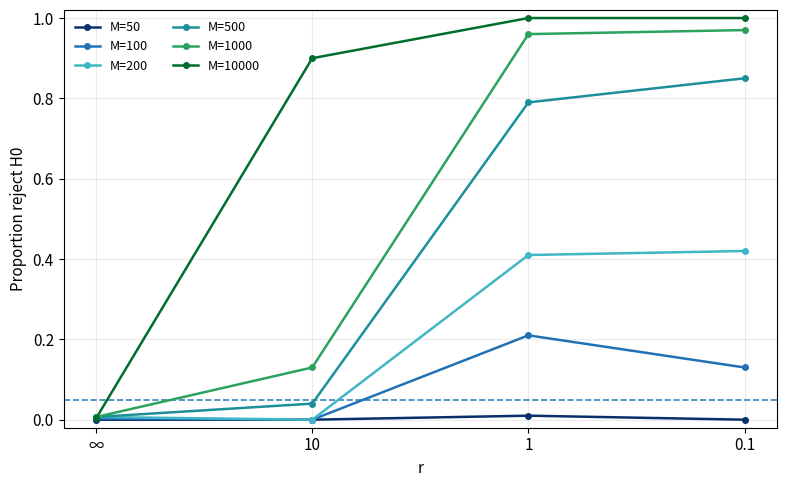
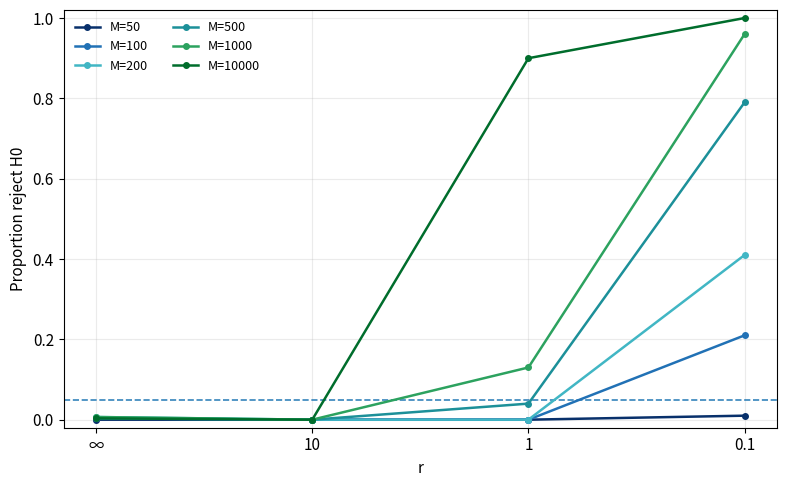
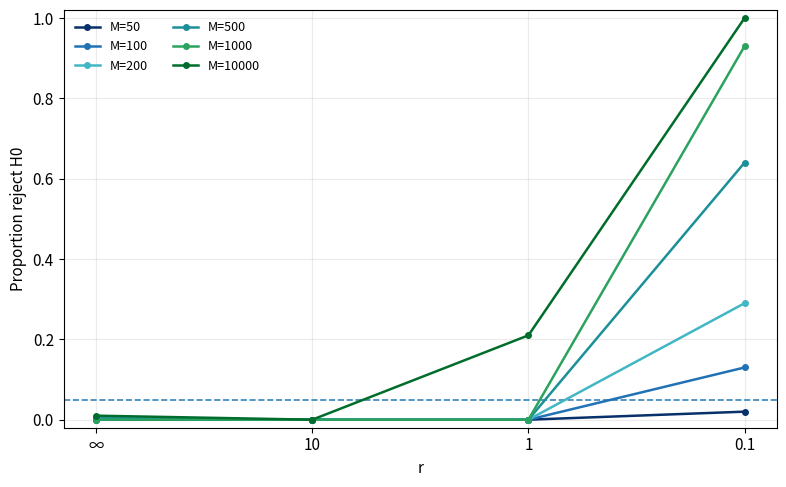
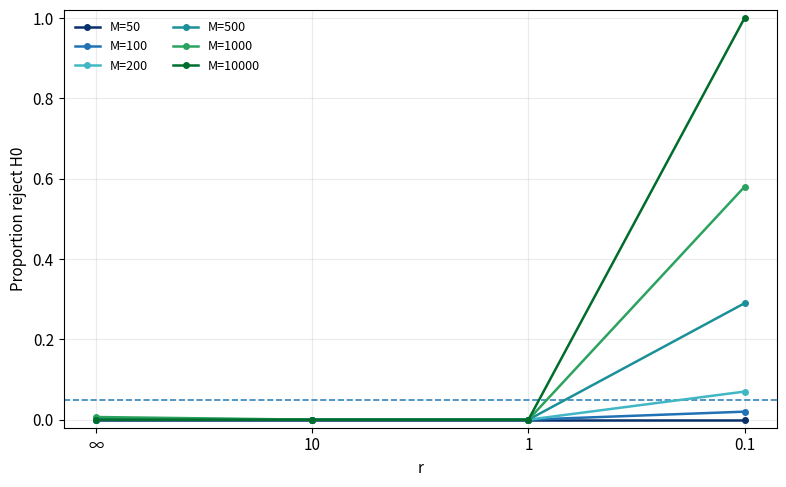
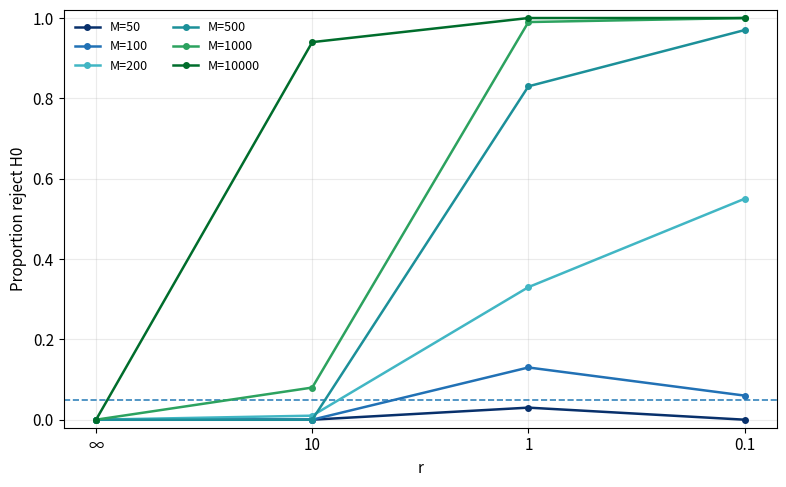
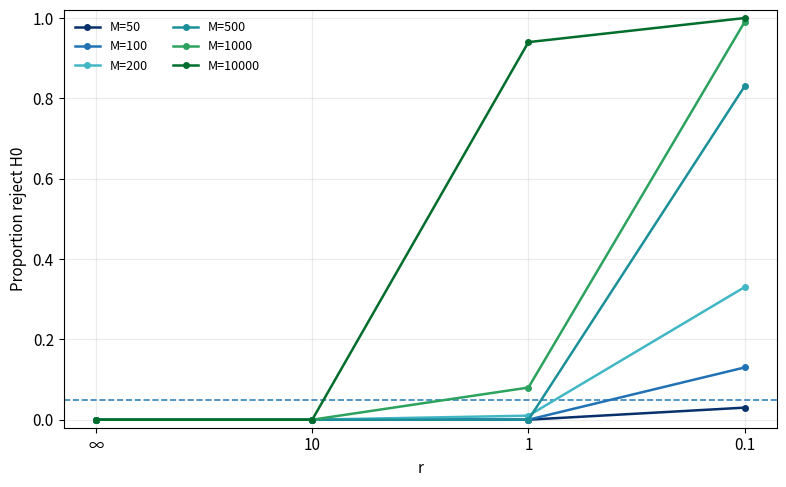
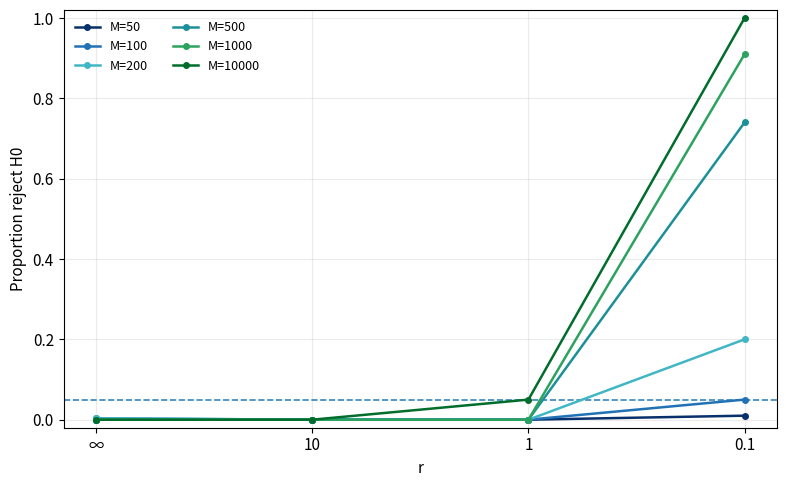
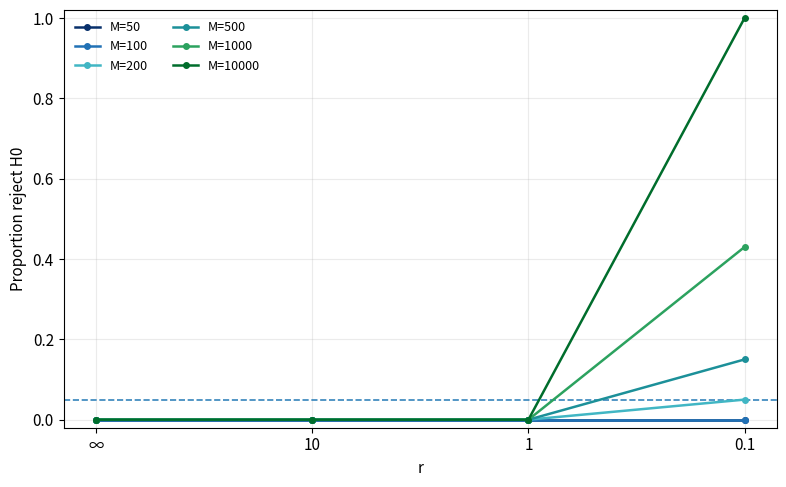

The matplotlib source for these figures, in order:
import numpy as np
import matplotlib.pyplot as plt

d_list = [0.1, 1, 2, 5]
Ms = [50, 100, 200, 500, 1000, 10000]
r_loop = [0.1, 1, 10]

H1 = np.array([
    [0.00, 0.01, 0.02, 0.00],
    [0.01, 0.00, 0.00, 0.00],
    [0.00, 0.00, 0.00, 0.00],
    [0.13, 0.21, 0.13, 0.02],
    [0.21, 0.00, 0.00, 0.00],
    [0.00, 0.00, 0.00, 0.00],
    [0.42, 0.41, 0.29, 0.07],
    [0.41, 0.00, 0.00, 0.00],
    [0.00, 0.00, 0.00, 0.00],
    [0.85, 0.79, 0.64, 0.29],
    [0.79, 0.04, 0.00, 0.00],
    [0.04, 0.00, 0.00, 0.00],
    [0.97, 0.96, 0.93, 0.58],
    [0.96, 0.13, 0.00, 0.00],
    [0.13, 0.00, 0.00, 0.00],
    [1, 1, 1, 1], 
    [1,   0.9,  0.21, 0,  ],
    [0.9, 0,  0,  0 ]
])

H0 = np.array([
    [1.00, 1.00, 1.00, 1.00],
    [1.00, 1.00, 1.00, 1.00],
    [1.00, 1.00, 1.00, 1.00],
    [1.00, 0.99, 0.99, 1.00],
    [0.99, 1.00, 1.00, 1.00],
    [1.00, 1.00, 1.00, 1.00],
    [1.00, 0.98, 0.99, 1.00],
    [0.98, 1.00, 1.00, 1.00],
    [1.00, 1.00, 1.00, 1.00],
    [0.99, 0.99, 0.99, 0.99],
    [0.99, 1.00, 1.00, 1.00],
    [1.00, 1.00, 1.00, 1.00],
    [1.00, 1.00, 1.00, 0.98],
    [1.00, 0.98, 1.00, 1.00],
    [0.98, 1.00, 1.00, 1.00],
    [1, 1, 1, 1], 
    [1,  0.99,0.97, 1,  ], 
    [0.99, 1,  1  , 1  ]
])

assert H1.shape == (len(Ms)*len(r_loop), len(d_list))
assert H0.shape == (len(Ms)*len(r_loop), len(d_list))

r_labels = ["∞", "10", "1", "0.1"]
x = np.arange(len(r_labels))

M_labels = []
seen = {}
for m in Ms:
    seen[m] = seen.get(m, 0) + 1
    M_labels.append(f"M={m}" if seen[m] == 1 else f"M={m} ({seen[m]})")

# rejection rates table Y[nM, 4, nD]
Y = np.zeros((len(Ms), 4, len(d_list)))
for i_m in range(len(Ms)):
    sl = slice(i_m*3, i_m*3 + 3)  # r=0.1,1,10
    y_inf = 1.0 - H0[sl].mean(axis=0)         # r=∞
    y_r01, y_r1, y_r10 = H1[sl]               # finite r in loop order
    y_finite = np.vstack([y_r10, y_r1, y_r01])# reorder to [10,1,0.1]
    Y[i_m, 0, :] = y_inf
    Y[i_m, 1:, :] = y_finite

plt.rcParams.update({
    "font.size": 11,
    "axes.titlesize": 12,
    "axes.labelsize": 11,
    "legend.fontsize": 9,
})

cmap = plt.cm.get_cmap("GnBu")
colors = [
    "#08306B", 
    "#2171B5",  
    "#41B6C4", 
    "#1C9099",  
    "#2CA25F",  
    "#006D2C", 
]
for j_d, d in enumerate(d_list):
    fig, ax = plt.subplots(figsize=(8, 5))

    ax.axhline(0.05, linestyle="--", linewidth=1.2, alpha=0.9)

    for i_m, lab in enumerate(M_labels):
        ax.plot(
            x, Y[i_m, :, j_d],
            marker="o",
            markersize=4,
            linewidth=1.8,
            color=colors[i_m],
            label=lab
        )

    ax.set_xticks(x, r_labels)
    ax.set_ylim(-0.02, 1.02)
    ax.set_xlabel("r")
    ax.set_ylabel("Proportion reject H0")
    ax.grid(True, alpha=0.25)
    ax.legend(ncols=2, frameon=False)
    fig.tight_layout()

plt.show()
#%%
# K  = 5 plot
import numpy as np
import matplotlib.pyplot as plt

d_list = [0.1, 1, 2, 5]
Ms = [50, 100, 200, 500, 1000, 10000]
r_loop = [0.1, 1, 10]


H1 = np.array([
    [0.00, 0.03, 0.01, 0.00],
    [0.03, 0.00, 0.00, 0.00],
    [0.00, 0.00, 0.00, 0.00],
    [0.06, 0.13, 0.05, 0.00],
    [0.13, 0.00, 0.00, 0.00],
    [0.00, 0.00, 0.00, 0.00],
    [0.55, 0.33, 0.20, 0.05],
    [0.33, 0.01, 0.00, 0.00],
    [0.01, 0.00, 0.00, 0.00],
    [0.97, 0.83, 0.74, 0.15],
    [0.83, 0.00, 0.00, 0.00],
    [0.00, 0.00, 0.00, 0.00],
    [1.00, 0.99, 0.91, 0.43],
    [0.99, 0.08, 0.00, 0.00],
    [0.08, 0.00, 0.00, 0.00],
    [1.00, 1.00, 1.00, 1.00],
    [1.00, 0.94, 0.05, 0.00],
    [0.94, 0.00, 0.00, 0.00],
])

H0 = np.array([
    [1.00, 1.00, 1.00, 1.00],
    [1.00, 1.00, 1.00, 1.00],
    [1.00, 1.00, 1.00, 1.00],
    [1.00, 1.00, 0.99, 1.00],
    [1.00, 1.00, 1.00, 1.00],
    [1.00, 1.00, 1.00, 1.00],
    [1.00, 1.00, 0.99, 1.00],
    [1.00, 1.00, 1.00, 1.00],
    [1.00, 1.00, 1.00, 1.00],
    [1.00, 1.00, 1.00, 1.00],
    [1.00, 1.00, 1.00, 1.00],
    [1.00, 1.00, 1.00, 1.00],
    [1.00, 1.00, 1.00, 1.00],
    [1.00, 1.00, 1.00, 1.00],
    [1.00, 1.00, 1.00, 1.00],
    [1.00, 1.00, 1.00, 1.00],
    [1.00, 1.00, 1.00, 1.00],
    [1.00, 1.00, 1.00, 1.00],
])


assert H1.shape == (len(Ms)*len(r_loop), len(d_list))
assert H0.shape == (len(Ms)*len(r_loop), len(d_list))

r_labels = ["∞", "10", "1", "0.1"]
x = np.arange(len(r_labels))

M_labels = []
seen = {}
for m in Ms:
    seen[m] = seen.get(m, 0) + 1
    M_labels.append(f"M={m}" if seen[m] == 1 else f"M={m} ({seen[m]})")

# rejection rates table Y[nM, 4, nD]
Y = np.zeros((len(Ms), 4, len(d_list)))
for i_m in range(len(Ms)):
    sl = slice(i_m*3, i_m*3 + 3)  # r=0.1,1,10
    y_inf = 1.0 - H0[sl].mean(axis=0)         # r=∞
    y_r01, y_r1, y_r10 = H1[sl]               # finite r in loop order
    y_finite = np.vstack([y_r10, y_r1, y_r01])# reorder to [10,1,0.1]
    Y[i_m, 0, :] = y_inf
    Y[i_m, 1:, :] = y_finite

plt.rcParams.update({
    "font.size": 11,
    "axes.titlesize": 12,
    "axes.labelsize": 11,
    "legend.fontsize": 9,
})

cmap = plt.cm.get_cmap("GnBu")
colors = [
    "#08306B", 
    "#2171B5",  
    "#41B6C4", 
    "#1C9099",  
    "#2CA25F",  
    "#006D2C", 
]
for j_d, d in enumerate(d_list):
    fig, ax = plt.subplots(figsize=(8, 5))

    ax.axhline(0.05, linestyle="--", linewidth=1.2, alpha=0.9)

    for i_m, lab in enumerate(M_labels):
        ax.plot(
            x, Y[i_m, :, j_d],
            marker="o",
            markersize=4,
            linewidth=1.8,
            color=colors[i_m],
            label=lab
        )

    ax.set_xticks(x, r_labels)
    ax.set_ylim(-0.02, 1.02)
    ax.set_xlabel("r")
    ax.set_ylabel("Proportion reject H0")
    ax.grid(True, alpha=0.25)
    ax.legend(ncols=2, frameon=False)
    fig.tight_layout()

plt.show()
